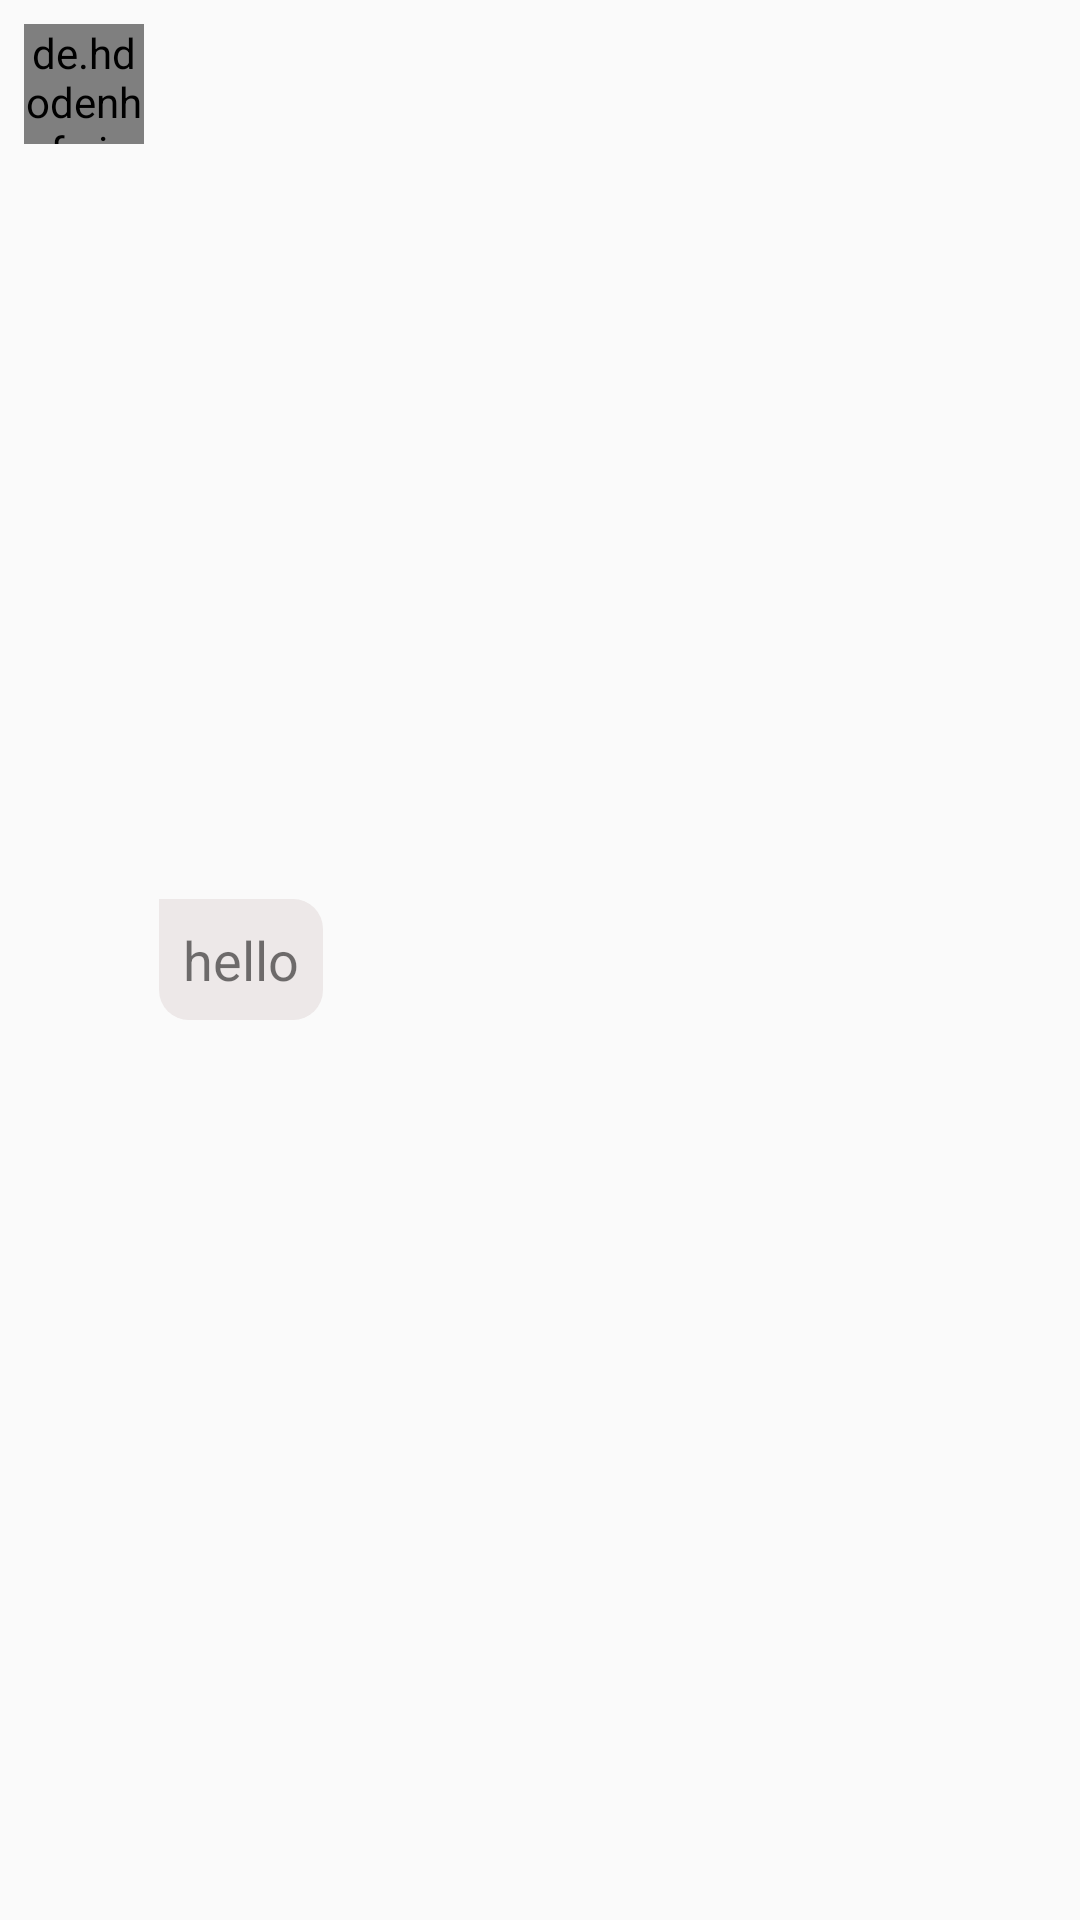

Produce the Android XML layout that renders to this screen, including the resource entries it uses.
<!-- AndroidManifest.xml: application theme AppTheme -->
<!-- res/layout/chat_item_left.xml -->
<?xml version="1.0" encoding="utf-8"?>
<RelativeLayout
    xmlns:android="http://schemas.android.com/apk/res/android"
    android:layout_width="300dp"
    android:layout_height="wrap_content"
    android:padding="8dp">

    <de.hdodenhof.circleimageview.CircleImageView
        android:id="@+id/profile_image"
        android:layout_width="40dp"
        android:layout_height="40dp"
        android:src="@mipmap/ic_launcher" />

    <TextView
        android:id="@+id/show_message"
        android:layout_width="wrap_content"
        android:layout_height="wrap_content"
        android:layout_centerVertical="true"
        android:layout_toRightOf="@+id/profile_image"
        android:layout_marginLeft="5dp"
        android:text="hello"
        android:textSize="18sp"
        android:padding="8dp"
        android:background="@drawable/background_left" />

    <TextView
        android:id="@+id/txt_seen"
        android:layout_width="wrap_content"
        android:layout_height="wrap_content"
        android:text="已讀"
        android:visibility="gone"
        android:layout_toRightOf="@+id/show_message"
        android:layout_alignBottom="@+id/show_message"
        android:textSize="12sp"
        android:layout_marginLeft="5dp"/>
</RelativeLayout>
<!-- resources referenced by this layout -->
<resources>
  <!-- drawable background_left (drawable) -->
  <?xml version="1.0" encoding="utf-8"?>
  <shape xmlns:android="http://schemas.android.com/apk/res/android"
      android:shape="rectangle">
  
      <corners
          android:radius="10dp"
          android:topLeftRadius="0dp" />
  
      <solid android:color="#EDE8E8" />
  
  </shape>
  <style name="AppTheme" parent="Theme.AppCompat.Light.NoActionBar">
          
          <item name="colorPrimary">@color/colorPrimary</item>
          <item name="colorPrimaryDark">@color/colorPrimaryDark</item>
          <item name="colorAccent">@color/colorAccent</item>
      </style>
  <color name="colorPrimary">#FFF7E4</color>
  <color name="colorPrimaryDark">#B38D24</color>
  <color name="colorAccent">#C6AE85</color>
</resources>
